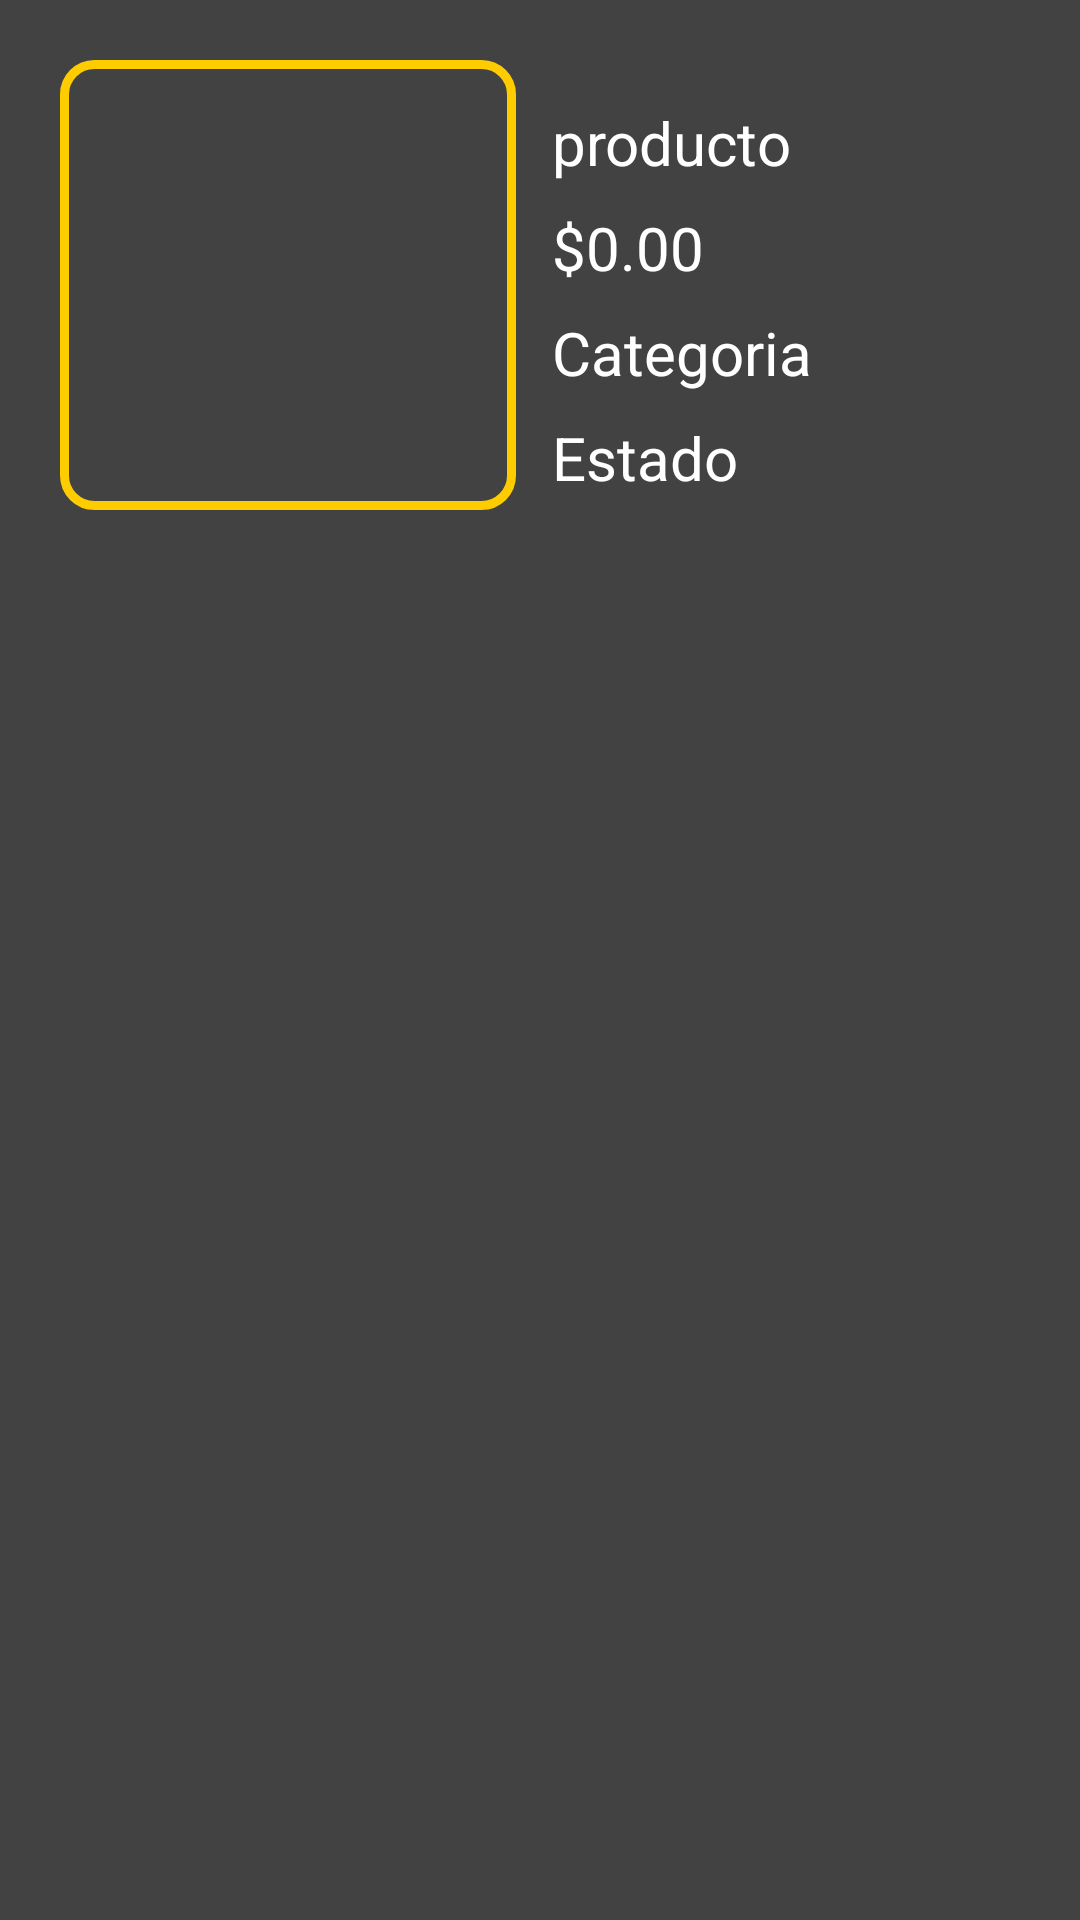

This screen was rendered from an Android layout file. Write that file and the resources it references.
<!-- AndroidManifest.xml: application theme Theme.PTCWonderboost -->
<!-- res/layout/carrito_card.xml -->
<?xml version="1.0" encoding="utf-8"?>
<LinearLayout xmlns:android="http://schemas.android.com/apk/res/android"
    android:layout_width="match_parent"
    android:layout_height="wrap_content"
    android:orientation="horizontal"
    android:padding="20dp"
    android:background="@color/cardview_dark_background">

    <ImageView
        android:id="@+id/imgFotoProducto"
        android:layout_width="152dp"
        android:layout_height="150dp"
        android:background="@drawable/bordett"
        android:scaleType="centerCrop" />

    <LinearLayout
        android:layout_width="0dp"
        android:layout_height="wrap_content"
        android:layout_marginStart="6dp"
        android:layout_weight="1"
        android:gravity="start"
        android:padding="6dp"
        android:orientation="vertical">

        <TextView
            android:id="@+id/txtNmbProducto"
            android:layout_width="wrap_content"
            android:layout_height="wrap_content"
            android:layout_marginTop="8dp"
            android:hint="producto"
            android:textColor="#FFFFFF"
            android:textColorHint="#FFFFFF"
            android:textSize="20sp"
            android:gravity="center" />

        <TextView
            android:id="@+id/PrecioCarr"
            android:layout_width="wrap_content"
            android:layout_height="wrap_content"
            android:layout_marginTop="8dp"
            android:hint="$0.00"
            android:textColor="#FFFFFF"
            android:textColorHint="#FFFFFF"
            android:textSize="20sp"
            android:gravity="center" />

        <TextView
            android:id="@+id/categoriaCarrito"
            android:layout_width="wrap_content"
            android:layout_height="wrap_content"
            android:layout_marginTop="8dp"
            android:hint="Categoria"
            android:textColor="#FFFFFF"
            android:textColorHint="#FFFFFF"
            android:textSize="20sp"
            android:gravity="center"/>

        <TextView
            android:id="@+id/EstadoProductoCarrito"
            android:layout_width="wrap_content"
            android:layout_height="wrap_content"
            android:layout_marginTop="8dp"
            android:hint="Estado"
            android:textColor="#FFFFFF"
            android:textColorHint="#FFFFFF"
            android:textSize="20sp"
            android:gravity="center"/>
    </LinearLayout>

</LinearLayout>
<!-- resources referenced by this layout -->
<resources>
  <!-- drawable bordett (drawable) -->
  <?xml version="1.0" encoding="utf-8"?>
  <shape xmlns:android="http://schemas.android.com/apk/res/android" android:shape="rectangle">
  
      <stroke android:width="3dp"
          android:color="@color/yellow" />
  
      <padding android:left="1dp"
          android:top="1dp"
          android:right="1dp"
          android:bottom="1dp"/>
  
      <corners android:radius="30px"/>
  </shape>
  <style name="Theme.PTCWonderboost" parent="Base.Theme.PTCWonderboost" />
  <color name="yellow">#FFCC00</color>
  <style name="Base.Theme.PTCWonderboost" parent="Theme.Material3.DayNight.NoActionBar">
          
          
          <item name="colorPrimary">@color/black</item>
          <item name="colorAccent">@color/darkblue</item>
          <item name="colorOnPrimary">@color/white</item>
          
          <item name="colorSecondary">@color/yellow</item>
          <item name="colorSecondaryVariant">@color/your_rgb_color</item>
          <item name="colorOnSecondary">@color/black</item>
          
          <item name="android:statusBarColor">?attr/colorAccent</item>
          <item name="android:textColor">?attr/colorPrimary</item>
  
          
      </style>
  <color name="black">#FF000000</color>
  <color name="darkblue">#000066</color>
  <color name="white">#FFFFFFFF</color>
  <color name="your_rgb_color">#FAC30D</color>
</resources>
